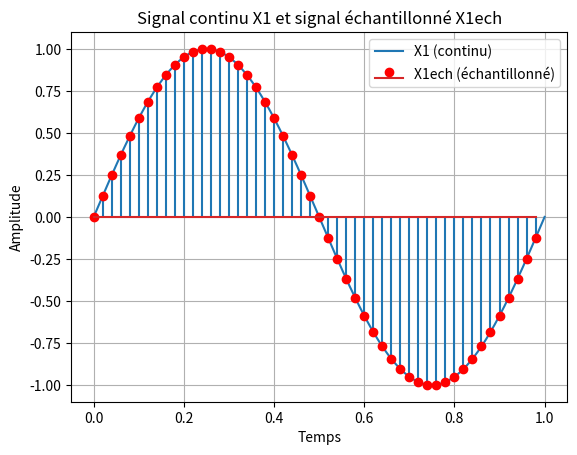

This chart was generated by the following Python code:
import numpy as np
import matplotlib.pyplot as plt

# Définition du signal continu X1
temps_continu = np.linspace(0, 1, 1000)  # Plage de temps pour le signal continu
X1 = np.sin(2 * np.pi * temps_continu)  # Exemple de signal continu (sinusoïdal ici)

# Période d'échantillonnage
Te = 0.02  # 20 ms

# Échantillonnage du signal X1
temps_échantillonnage = np.arange(0, 1, Te)  # Plage de temps pour l'échantillonnage
X1ech = np.sin(2 * np.pi * temps_échantillonnage)  # Signal échantillonné

# Représentation graphique
plt.plot(temps_continu, X1, label='X1 (continu)')
plt.stem(temps_échantillonnage, X1ech,  markerfmt='ro', label='X1ech (échantillonné)')
plt.xlabel('Temps')
plt.ylabel('Amplitude')
plt.title('Signal continu X1 et signal échantillonné X1ech')
plt.legend()
plt.grid(True)
plt.show()